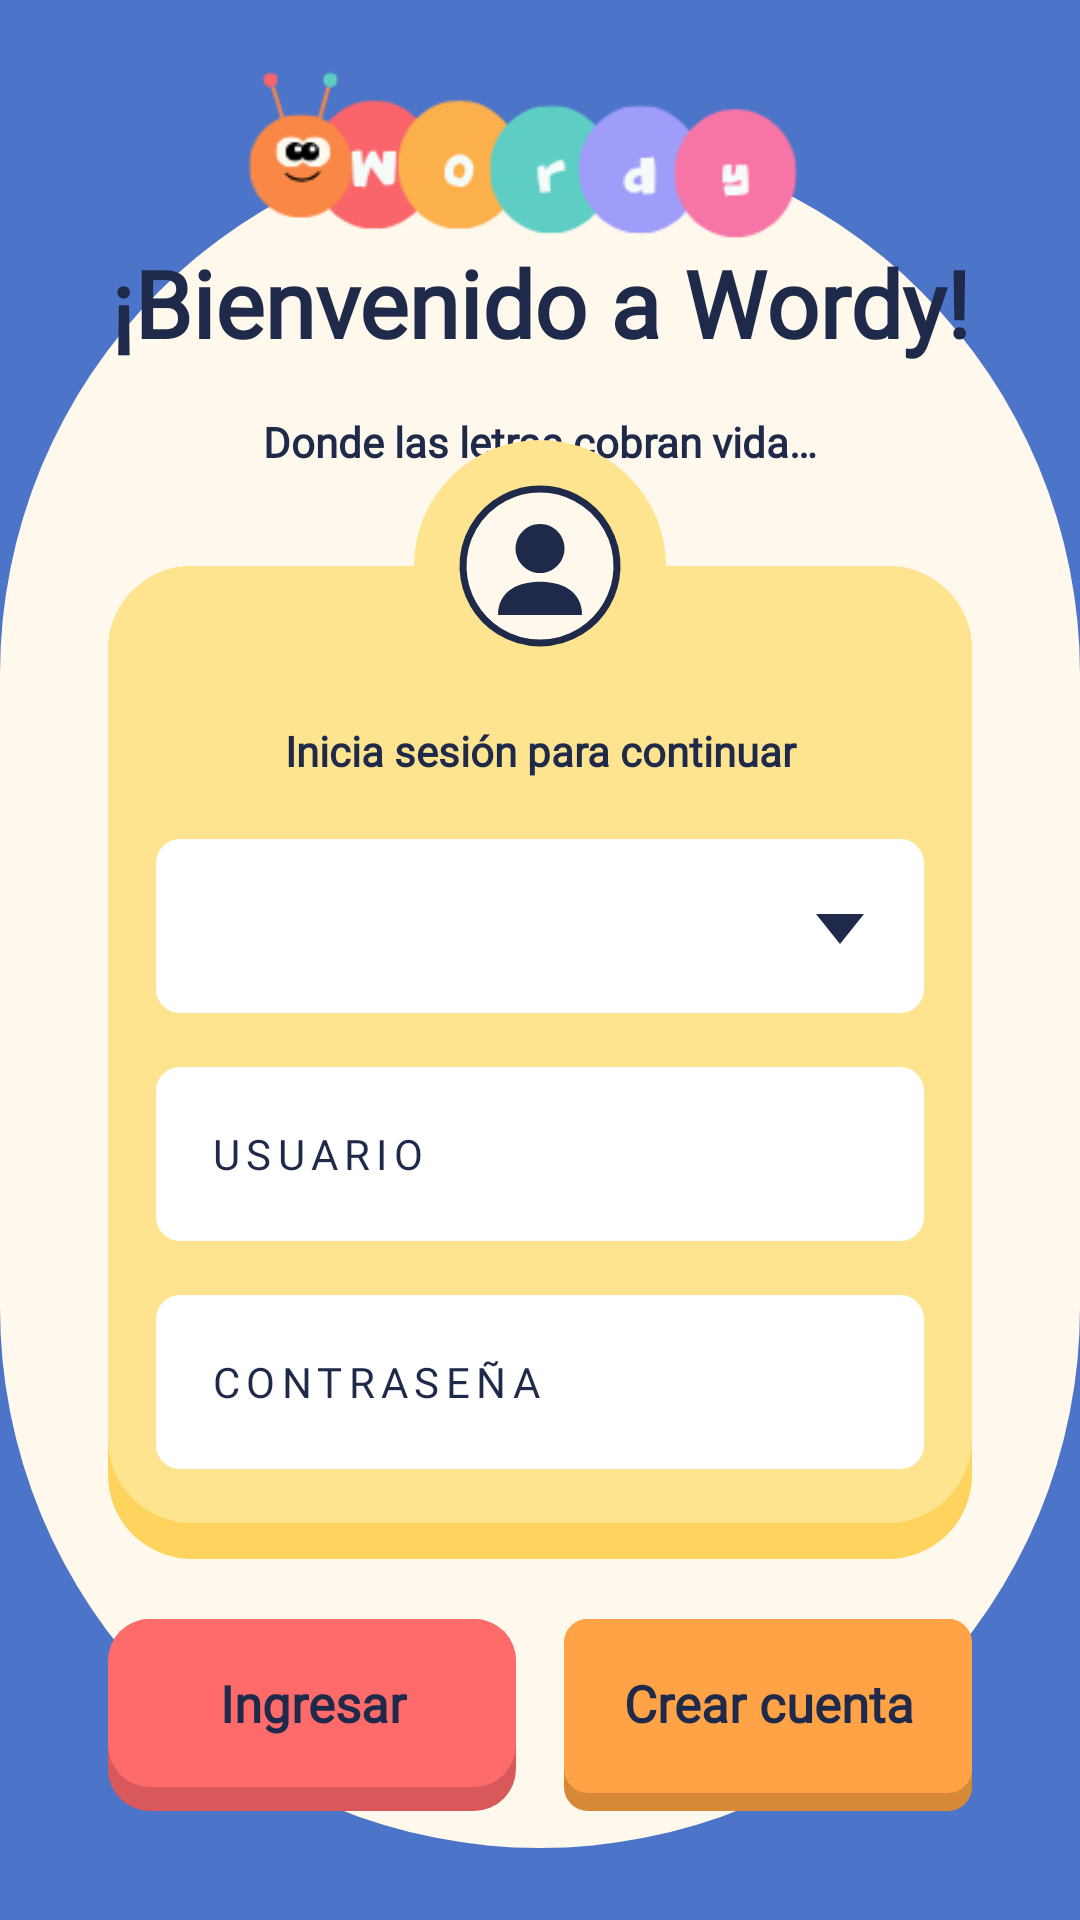

Here is an Android app screen rendered from its layout file. Give the layout XML and the strings, colors and styles it references.
<!-- AndroidManifest.xml: application theme Theme.Wordy -->
<!-- res/layout/activity_login.xml -->
<?xml version="1.0" encoding="utf-8"?>
<ScrollView
    xmlns:android="http://schemas.android.com/apk/res/android"
    xmlns:app="http://schemas.android.com/apk/res-auto"
    xmlns:tools="http://schemas.android.com/tools"
    android:id="@+id/scrollLogin"
    android:layout_width="match_parent"
    android:layout_height="match_parent"
    android:background="@color/wordy_blue"
    android:fillViewport="true"
    android:overScrollMode="ifContentScrolls"
    android:scrollbars="none"
    tools:context=".LoginActivity">

    <androidx.constraintlayout.widget.ConstraintLayout
        android:id="@+id/contenidoLogin"
        android:layout_width="match_parent"
        android:layout_height="800dp">

        
        <androidx.constraintlayout.widget.Guideline
            android:id="@+id/glCreamTop"
            android:layout_width="wrap_content"
            android:layout_height="wrap_content"
            android:orientation="horizontal"
            app:layout_constraintGuide_percent="0.07"/>

        <androidx.constraintlayout.widget.Guideline
            android:id="@+id/glTitleTop"
            android:layout_width="wrap_content"
            android:layout_height="wrap_content"
            android:orientation="horizontal"
            app:layout_constraintGuide_percent="0.10"/>

        <androidx.constraintlayout.widget.Guideline
            android:id="@+id/glSlogan"
            android:layout_width="wrap_content"
            android:layout_height="wrap_content"
            android:orientation="horizontal"
            app:layout_constraintGuide_percent="0.215"/>

        <androidx.constraintlayout.widget.Guideline
            android:id="@+id/glCardTop"
            android:layout_width="wrap_content"
            android:layout_height="wrap_content"
            android:orientation="horizontal"
            app:layout_constraintGuide_percent="0.295"/>

        
        <androidx.constraintlayout.widget.Guideline
            android:id="@+id/glStart"
            android:layout_width="wrap_content"
            android:layout_height="wrap_content"
            android:orientation="vertical"
            app:layout_constraintGuide_percent="0.10"/>

        <androidx.constraintlayout.widget.Guideline
            android:id="@+id/glEnd"
            android:layout_width="wrap_content"
            android:layout_height="wrap_content"
            android:orientation="vertical"
            app:layout_constraintGuide_percent="0.90"/>

        
        <View
            android:id="@+id/bgCream"
            android:layout_width="0dp"
            android:layout_height="0dp"
            android:layout_marginBottom="24dp"
            android:background="@drawable/bg_oval_cream"
            app:layout_constraintBottom_toBottomOf="parent"
            app:layout_constraintEnd_toEndOf="parent"
            app:layout_constraintStart_toStartOf="parent"
            app:layout_constraintTop_toTopOf="@id/glCreamTop"/>

        
        <TextView
            android:id="@+id/tvTitulo"
            android:layout_width="0dp"
            android:layout_height="0dp"
            android:autoSizeMaxTextSize="44sp"
            android:autoSizeMinTextSize="20sp"
            android:autoSizeTextType="uniform"
            android:fontFamily="@font/fredoka_normal"
            android:gravity="center"
            android:lineSpacingMultiplier="0.9"
            android:maxLines="2"
            android:text="@string/bienvenido"
            android:textColor="@color/wordy_navy"
            android:textStyle="bold"
            app:layout_constraintBottom_toTopOf="@id/glSlogan"
            app:layout_constraintEnd_toEndOf="@id/glEnd"
            app:layout_constraintStart_toStartOf="@id/glStart"
            app:layout_constraintTop_toBottomOf="@id/glTitleTop"/>

        <TextView
            android:id="@+id/tvSlogan"
            android:layout_width="0dp"
            android:layout_height="wrap_content"
            android:fontFamily="@font/varela_normal"
            android:gravity="center"
            android:text="@string/slogan"
            android:textColor="@color/wordy_navy"
            android:textSize="14sp"
            android:textStyle="bold"
            app:layout_constraintEnd_toEndOf="@id/glEnd"
            app:layout_constraintStart_toStartOf="@id/glStart"
            app:layout_constraintTop_toBottomOf="@id/glSlogan"/>

        
        <androidx.constraintlayout.widget.ConstraintLayout
            android:id="@+id/cardLogin"
            android:layout_width="0dp"
            android:layout_height="wrap_content"
            android:background="@drawable/bg_card"
            android:paddingStart="16dp"
            android:paddingTop="52dp"
            android:paddingEnd="16dp"
            android:paddingBottom="30dp"
            app:layout_constraintEnd_toEndOf="@id/glEnd"
            app:layout_constraintStart_toStartOf="@id/glStart"
            app:layout_constraintTop_toBottomOf="@id/glCardTop">

            <TextView
                android:id="@+id/tvInicia"
                android:layout_width="0dp"
                android:layout_height="wrap_content"
                android:fontFamily="@font/varela_normal"
                android:gravity="center"
                android:text="@string/inicia_sesion"
                android:textColor="@color/wordy_navy"
                android:textSize="14sp"
                android:textStyle="bold"
                app:layout_constraintEnd_toEndOf="parent"
                app:layout_constraintStart_toStartOf="parent"
                app:layout_constraintTop_toTopOf="parent" />

            <Spinner
                android:id="@+id/spTipoCuenta"
                android:layout_width="0dp"
                android:layout_height="58dp"
                android:layout_marginTop="20dp"
                android:background="@drawable/bg_field_white_spinner"
                android:popupBackground="@android:color/white"
                app:layout_constraintEnd_toEndOf="parent"
                app:layout_constraintStart_toStartOf="parent"
                app:layout_constraintTop_toBottomOf="@id/tvInicia"
                tools:listitem="@layout/item_spinner" />

            <EditText
                android:id="@+id/etUsuario"
                style="@style/WordyField"
                android:layout_width="0dp"
                android:layout_marginTop="18dp"
                android:background="@drawable/bg_field_white"
                android:hint="@string/usuario"
                android:importantForAutofill="no"
                android:inputType="textPersonName"
                android:paddingBottom="0dp"
                app:layout_constraintEnd_toEndOf="parent"
                app:layout_constraintStart_toStartOf="parent"
                app:layout_constraintTop_toBottomOf="@id/spTipoCuenta" />

            <EditText
                android:id="@+id/etContrasena"
                style="@style/WordyField"
                android:layout_width="0dp"
                android:layout_marginTop="18dp"
                android:background="@drawable/bg_field_white"
                android:hint="@string/contrasena"
                android:importantForAutofill="no"
                android:inputType="textPassword"
                android:paddingBottom="0dp"
                app:layout_constraintEnd_toEndOf="parent"
                app:layout_constraintStart_toStartOf="parent"
                app:layout_constraintTop_toBottomOf="@id/etUsuario" />
        </androidx.constraintlayout.widget.ConstraintLayout>

        
        <ImageView
            android:id="@+id/ivAvatar"
            android:layout_width="84dp"
            android:layout_height="84dp"
            android:background="@drawable/bg_avatar_tab"
            android:contentDescription="@null"
            android:padding="14dp"
            android:src="@drawable/ic_avatar"
            android:translationY="-42dp"
            app:layout_constraintEnd_toEndOf="@id/cardLogin"
            app:layout_constraintStart_toStartOf="@id/cardLogin"
            app:layout_constraintTop_toTopOf="@id/cardLogin"/>

        
        <androidx.appcompat.widget.AppCompatButton
            android:id="@+id/btnIngresar"
            style="@style/WordyButton"
            android:layout_width="0dp"
            android:layout_marginTop="20dp"
            android:layout_marginEnd="8dp"
            android:background="@drawable/bg_btn_coral"
            android:text="@string/ingresar"
            app:layout_constraintEnd_toStartOf="@id/btnCrearCuenta"
            app:layout_constraintHorizontal_chainStyle="spread"
            app:layout_constraintStart_toStartOf="@id/glStart"
            app:layout_constraintTop_toBottomOf="@id/cardLogin"/>

        <androidx.appcompat.widget.AppCompatButton
            android:id="@+id/btnCrearCuenta"
            style="@style/WordyButton"
            android:layout_width="0dp"
            android:layout_marginStart="8dp"
            android:background="@drawable/bg_field_orange"
            android:text="@string/crear_cuenta"
            app:layout_constraintEnd_toEndOf="@id/glEnd"
            app:layout_constraintStart_toEndOf="@id/btnIngresar"
            app:layout_constraintTop_toTopOf="@id/btnIngresar"/>

        
        <ImageView
            android:id="@+id/ivLogo"
            android:layout_width="266dp"
            android:layout_height="204dp"
            android:contentDescription="@string/logo_wordy"
            android:scaleType="centerCrop"
            android:src="@drawable/logo_wordy"
            android:translationY="2dp"
            app:layout_constraintEnd_toEndOf="parent"
            app:layout_constraintHorizontal_bias="0.443"
            app:layout_constraintStart_toStartOf="parent"
            app:layout_constraintTop_toTopOf="parent" />


    </androidx.constraintlayout.widget.ConstraintLayout>

</ScrollView>
<!-- res/layout/item_spinner.xml (included above) -->
<?xml version="1.0" encoding="utf-8"?>
<TextView xmlns:android="http://schemas.android.com/apk/res/android"
    android:layout_width="match_parent"
    android:layout_height="wrap_content"
    android:fontFamily="@font/varela_normal"
    android:letterSpacing="0.15"
    android:paddingStart="18dp"
    android:paddingTop="14dp"
    android:paddingBottom="14dp"
    android:textColor="@color/wordy_navy"
    android:textSize="14sp"/>
<!-- resources referenced by this layout -->
<resources>
  <color name="wordy_blue">#4C74C9</color>
  <color name="wordy_navy">#1F2A4A</color>
  <!-- drawable bg_avatar_tab (drawable) -->
  <shape xmlns:android="http://schemas.android.com/apk/res/android" android:shape="oval">
      <solid android:color="@color/wordy_yellow"/>
  </shape>
  <!-- drawable bg_btn_coral (drawable) -->
  <layer-list xmlns:android="http://schemas.android.com/apk/res/android">
      <item>
          <shape><solid android:color="@color/wordy_coral_dark"/><corners android:radius="14dp"/></shape>
      </item>
      <item android:bottom="8dp">
          <shape><solid android:color="@color/wordy_coral"/><corners android:radius="14dp"/></shape>
      </item>
  </layer-list>
  <!-- drawable bg_card (drawable) -->
  <layer-list xmlns:android="http://schemas.android.com/apk/res/android">
      <item>
          <shape><solid android:color="@color/wordy_yellow_dark"/><corners android:radius="28dp"/></shape>
      </item>
      <item android:bottom="12dp">
          <shape><solid android:color="@color/wordy_yellow"/><corners android:radius="28dp"/></shape>
      </item>
  </layer-list>
  <!-- drawable bg_field_orange (drawable) -->
  <layer-list xmlns:android="http://schemas.android.com/apk/res/android">
      <item>
          <shape><solid android:color="@color/wordy_orange_dark"/><corners android:radius="8dp"/></shape>
      </item>
      <item android:bottom="6dp">
          <shape><solid android:color="@color/wordy_orange"/><corners android:radius="8dp"/></shape>
      </item>
  </layer-list>
  <!-- drawable bg_oval_cream (drawable) -->
  <shape xmlns:android="http://schemas.android.com/apk/res/android"
      android:shape="rectangle">
      <solid android:color="@color/wordy_cream"/>
      <corners android:radius="230dp"/>
  </shape>
  <string name="bienvenido">¡Bienvenido a Wordy!</string>
  <string name="contrasena">CONTRASEÑA</string>
  <string name="crear_cuenta">Crear cuenta</string>
  <string name="ingresar">Ingresar</string>
  <string name="inicia_sesion">Inicia sesión para continuar</string>
  <string name="logo_wordy">Logo de Wordy</string>
  <string name="slogan">Donde las letras cobran vida…</string>
  <string name="usuario">USUARIO</string>
  <style name="WordyButton">
          <item name="android:layout_height">64dp</item>
          <item name="android:fontFamily">@font/varela_normal</item>
          <item name="android:paddingBottom">8dp</item>
          <item name="android:stateListAnimator">@null</item>
          <item name="android:textAllCaps">false</item>
          <item name="android:textColor">@color/wordy_navy</item>
          <item name="android:textSize">17sp</item>
          <item name="android:textStyle">bold</item>
      </style>
  <style name="Theme.Wordy" parent="Base.Theme.Wordy" />
  <color name="wordy_yellow">#FFE48F</color>
  <color name="wordy_coral_dark">#D9595B</color>
  <color name="wordy_coral">#FF6B6B</color>
  <color name="wordy_yellow_dark">#FFD45E</color>
  <color name="wordy_orange_dark">#D68A38</color>
  <color name="wordy_orange">#FFA346</color>
  <color name="wordy_purple_dark">#8478C9</color>
  <!-- drawable ic_arrow_down (drawable) -->
  <vector xmlns:android="http://schemas.android.com/apk/res/android"
      android:width="24dp" android:height="24dp"
      android:viewportWidth="24" android:viewportHeight="24">
      <path android:fillColor="#1F2A4A" android:pathData="M4,8 L20,8 L12,18 Z"/>
  </vector>
  <color name="wordy_cream">#FFF8EC</color>
  <style name="Base.Theme.Wordy" parent="Theme.Material3.DayNight.NoActionBar">
          
          
      </style>
</resources>
